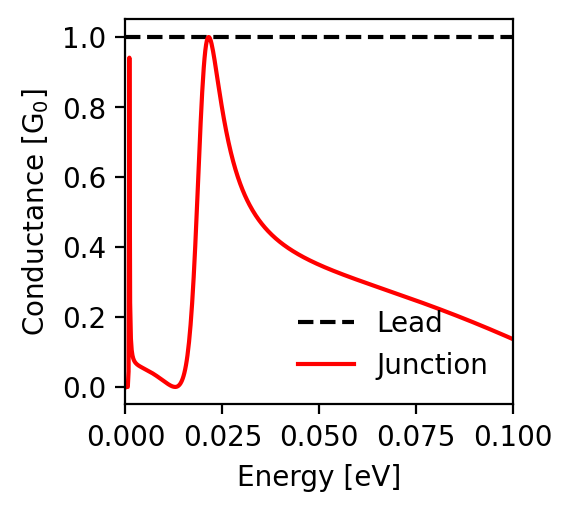

The table this chart was drawn from, first rows:
energy; conductance_lead; conductance_junction
-0.1; 1.0; 0.137
-0.0998; 1.0; 0.138
-0.0996; 1.0; 0.138
-0.0994; 1.0; 0.139
-0.0992; 1.0; 0.14
-0.099; 1.0; 0.141
-0.0988; 1.0; 0.142
-0.0986; 1.0; 0.143
-0.0984; 1.0; 0.144
-0.0982; 1.0; 0.145
-0.098; 1.0; 0.146
-0.0978; 1.0; 0.147
-0.0976; 1.0; 0.148
-0.0974; 1.0; 0.149
-0.0972; 1.0; 0.15
-0.097; 1.0; 0.151
-0.0968; 1.0; 0.152
-0.0966; 1.0; 0.153
-0.0964; 1.0; 0.154
-0.0962; 1.0; 0.155
-0.096; 1.0; 0.156
-0.0958; 1.0; 0.157
-0.0956; 1.0; 0.158
-0.0954; 1.0; 0.159
-0.0952; 1.0; 0.16
-0.095; 1.0; 0.16
-0.0948; 1.0; 0.161
-0.0946; 1.0; 0.162
-0.0944; 1.0; 0.163
-0.0942; 1.0; 0.164
-0.094; 1.0; 0.165
-0.0938; 1.0; 0.166
-0.0936; 1.0; 0.167
-0.0934; 1.0; 0.168
-0.0932; 1.0; 0.169
-0.093; 1.0; 0.17
-0.0928; 1.0; 0.171
-0.0926; 1.0; 0.172
-0.0924; 1.0; 0.173
-0.0922; 1.0; 0.173
-0.092; 1.0; 0.174
-0.0918; 1.0; 0.175
-0.0916; 1.0; 0.176
-0.0914; 1.0; 0.177
-0.0912; 1.0; 0.178
-0.091; 1.0; 0.179
-0.0908; 1.0; 0.18
-0.0906; 1.0; 0.181
-0.0904; 1.0; 0.182
-0.0902; 1.0; 0.183
-0.09; 1.0; 0.183
-0.0898; 1.0; 0.184
-0.0896; 1.0; 0.185
-0.0894; 1.0; 0.186
-0.0892; 1.0; 0.187
-0.089; 1.0; 0.188
-0.0888; 1.0; 0.189
-0.0886; 1.0; 0.19
-0.0884; 1.0; 0.191
-0.0882; 1.0; 0.192
... 941 more rows
